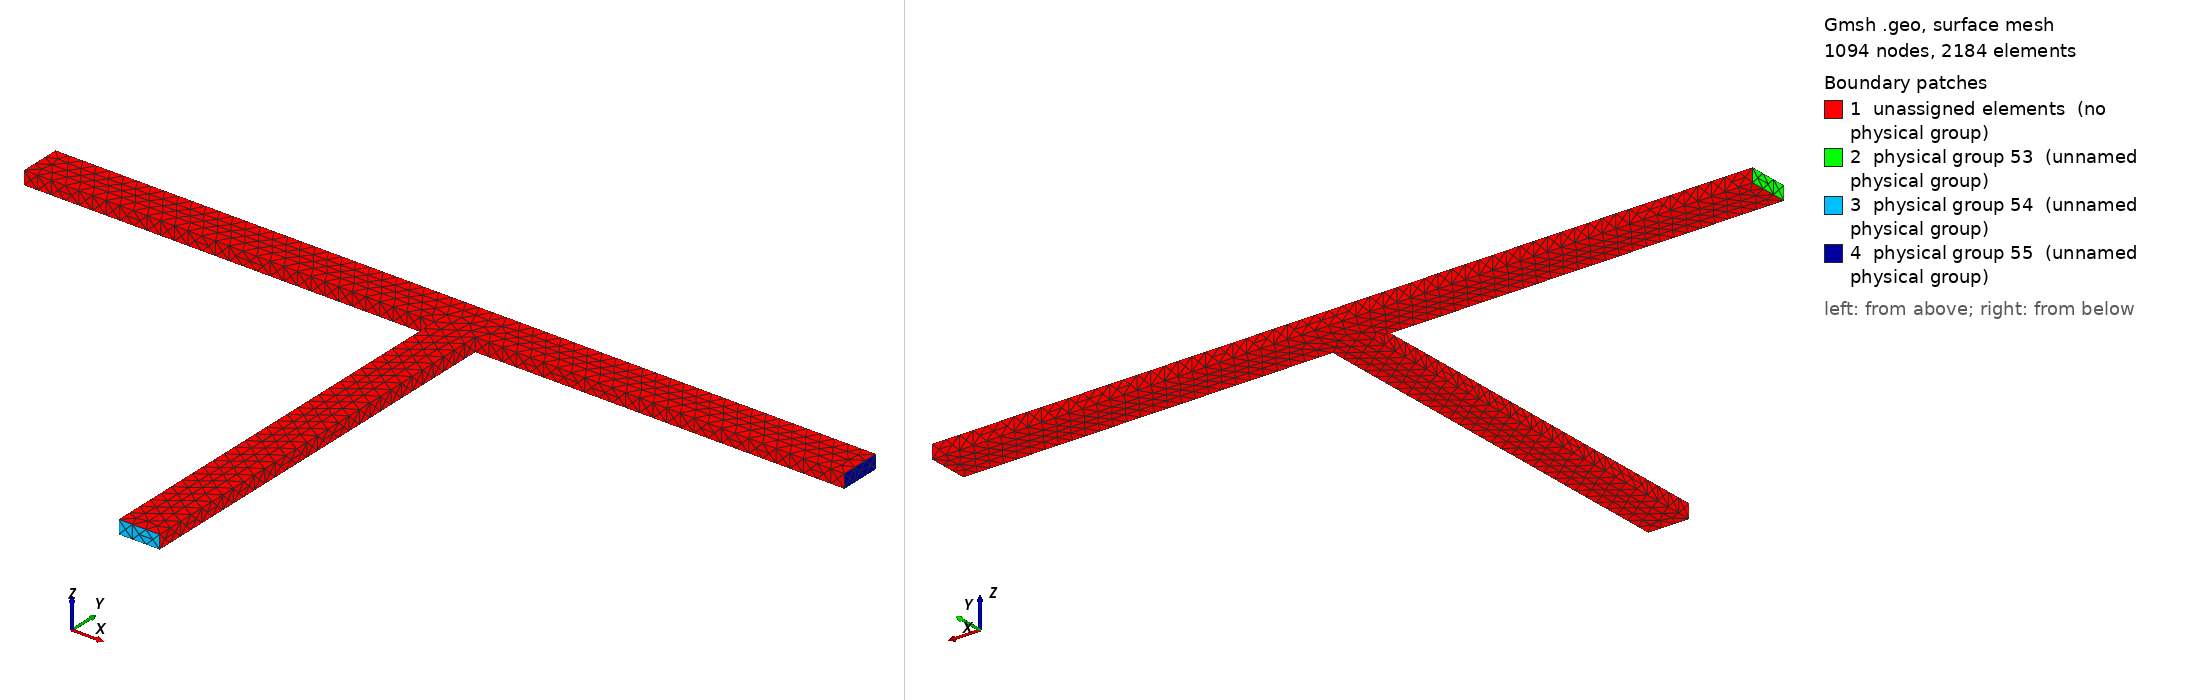

Gmsh geometry script, surface-meshed: 1094 nodes, 2184 surface elements. Boundary patches (legend numbers): 1 unassigned elements (no physical group), 2 physical group 53 (unnamed physical group), 3 physical group 54 (unnamed physical group), 4 physical group 55 (unnamed physical group). Left view from above one corner, right view from below the opposite corner. Legend entries are the model's physical surfaces; 'unassigned elements' are surfaces in no physical group. The drawing asked Gmsh for element sizes between 1% and 20% of the model's largest extent; the script's own settings can give other sizes.

=== t_thin.geo (drawn) ===
cl__1 = 1;
Point(1) = {0, 0, 0, 1};
Point(2) = {3, 0, 0, 1};
Point(3) = {30, 0, 0, 1};
Point(4) = {-30, 0, 0, 1};
Point(5) = {0, -30, 0, 1};
Point(6) = {3, -30, 0, 1};
Point(7) = {30, 3, 0, 1};
Point(8) = {-30, 3, 0, 1};
Point(9) = {30, 3, 1, 1};
Point(10) = {-30, 3, 1, 1};
Point(14) = {-30, 0, 1, 1};
Point(18) = {0, 0, 1, 1};
Point(22) = {0, -30, 1, 1};
Point(26) = {3, -30, 1, 1};
Point(30) = {3, 0, 1, 1};
Point(34) = {30, 0, 1, 1};
Line(1) = {8, 4};
Line(2) = {4, 1};
Line(3) = {1, 5};
Line(4) = {5, 6};
Line(5) = {6, 2};
Line(6) = {2, 3};
Line(7) = {3, 7};
Line(8) = {7, 8};
Line(12) = {9, 10};
Line(13) = {10, 14};
Line(14) = {14, 18};
Line(15) = {18, 22};
Line(16) = {22, 26};
Line(17) = {26, 30};
Line(18) = {30, 34};
Line(19) = {34, 9};
Line(21) = {7, 9};
Line(22) = {8, 10};
Line(26) = {4, 14};
Line(30) = {1, 18};
Line(34) = {5, 22};
Line(38) = {6, 26};
Line(42) = {2, 30};
Line(46) = {3, 34};
Line Loop(10) = {8, 1, 2, 3, 4, 5, 6, 7};
Plane Surface(10) = {10};
Line Loop(23) = {8, 22, -12, -21};
Ruled Surface(23) = {23};
Line Loop(27) = {1, 26, -13, -22};
Ruled Surface(27) = {27};
Line Loop(31) = {2, 30, -14, -26};
Ruled Surface(31) = {31};
Line Loop(35) = {3, 34, -15, -30};
Ruled Surface(35) = {35};
Line Loop(39) = {4, 38, -16, -34};
Ruled Surface(39) = {39};
Line Loop(43) = {5, 42, -17, -38};
Ruled Surface(43) = {43};
Line Loop(47) = {6, 46, -18, -42};
Ruled Surface(47) = {47};
Line Loop(51) = {7, 21, -19, -46};
Ruled Surface(51) = {51};
Line Loop(52) = {12, 13, 14, 15, 16, 17, 18, 19};
Plane Surface(52) = {52};
Surface Loop(1) = {10, 52, 23, 27, 31, 35, 39, 43, 47, 51};
Volume(1) = {1};
Physical Surface(53) = {27};
Physical Surface(54) = {39};
Physical Surface(55) = {51};
Physical Volume(56) = {1};
